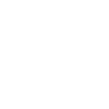
t = 0.00 s
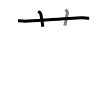
t = 2.50 s
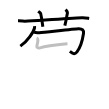
t = 5.25 s
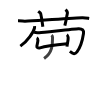
t = 7.75 s
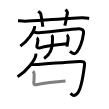
t = 10.50 s
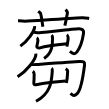
t = 13.00 s

The animated SVG that drew these frames (rendered in a browser with its animation timeline set to each time). Animation: 13 SMIL elements (animate=13); one cycle of 13.00 s.

<svg width="109px" height="109px" viewBox="0 0 px 109px" xmlns="http://www.w3.org/2000/svg" xmlns:xlink="http://www.w3.org/1999/xlink" xml:space="preserve" version="1.1"  baseProfile="full">
<path d="M18,20.83c2.75-0.08,5.71,0.4,7,0.33c11.79-0.65,43.5-2.92,57.17-3.5c2.83-0.12,5.93,0.66,7,0.83" style="fill:none;stroke:black;stroke-width:3;opacity:0">
  <animate attributeType="CSS" attributeName="opacity" from="0" to="1" begin="0s" dur="1s" repeatCount="Indefinite" fill="freeze" />
</path>
<path d="M38.17,11.33c1.28,0.99,2.36,1.56,2.5,2.17c1.28,5.68,1.8,11.1,2.17,13.17" style="fill:none;stroke:black;stroke-width:3;opacity:0">
  <animate attributeType="CSS" attributeName="opacity" from="0" to="1" begin="1s" dur="1s" repeatCount="Indefinite" fill="freeze" />
</path>
<path d="M65.5,9.67c1,0.83,2.05,2.92,1.85,3.86c-1.15,5.52-1.26,6.95-2.52,12.14" style="fill:none;stroke:black;stroke-width:3;opacity:0">
  <animate attributeType="CSS" attributeName="opacity" from="0" to="1" begin="2s" dur="1s" repeatCount="Indefinite" fill="freeze" />
</path>
<path d="M34.55,26.17c0.04,0.47,0.08,1.21-0.08,1.89c-0.97,3.98-6.52,12.71-14.12,18.06" style="fill:none;stroke:black;stroke-width:3;opacity:0">
  <animate attributeType="CSS" attributeName="opacity" from="0" to="1" begin="3s" dur="1s" repeatCount="Indefinite" fill="freeze" />
</path>
<path d="M34,32.17c1.15,0.52,3.44,0.63,5.33,0.5c5.08-0.35,34.55-3.81,39.17-4c4-0.17,5.48,1.7,5,4.83c-0.56,3.68-2.8,13.56-6.5,18.33c-2.53,3.26-4.44,1.68-7.17-0.5" style="fill:none;stroke:black;stroke-width:3;opacity:0">
  <animate attributeType="CSS" attributeName="opacity" from="0" to="1" begin="4s" dur="1s" repeatCount="Indefinite" fill="freeze" />
</path>
<path d="M36.67,37.83c0.42,0.19,1.24,1.32,1.24,2.44c0,1.3-0.58,3.6-1.07,6.06c-0.23,1.16,1.26,2.07,3.17,1.5c6.56-1.98,22.21-3.5,27.46-4.02" style="fill:none;stroke:black;stroke-width:3;opacity:0">
  <animate attributeType="CSS" attributeName="opacity" from="0" to="1" begin="5s" dur="1s" repeatCount="Indefinite" fill="freeze" />
</path>
<path d="M66.83,34.83c0.33,0.22,1.32,2.38,1.33,2.83c0.08,3.08-0.76,5.32-1.17,9" style="fill:none;stroke:black;stroke-width:3;opacity:0">
  <animate attributeType="CSS" attributeName="opacity" from="0" to="1" begin="6s" dur="1s" repeatCount="Indefinite" fill="freeze" />
</path>
<path d="M51.5,35.14c0.54,0.43,1.03,1.29,1.03,2c0,6.01,0.57,15.17-8.44,21.45" style="fill:none;stroke:black;stroke-width:3;opacity:0">
  <animate attributeType="CSS" attributeName="opacity" from="0" to="1" begin="7s" dur="1s" repeatCount="Indefinite" fill="freeze" />
</path>
<path d="M35.79,53.67c0.05,0.54,0.11,1.4-0.1,2.19c-1.24,4.61-8.36,14.72-18.11,20.91" style="fill:none;stroke:black;stroke-width:3;opacity:0">
  <animate attributeType="CSS" attributeName="opacity" from="0" to="1" begin="8s" dur="1s" repeatCount="Indefinite" fill="freeze" />
</path>
<path d="M31.17,64.33c1.16,0.55,4.14,0.25,6.04,0.11c5.09-0.37,37.33-2.76,41.96-2.95c4.63-0.18,5.84,0.5,5.36,3.8c-0.25,1.73-2.77,24.01-7.36,28.37c-3.21,3.06-3.93,1.97-6.67-0.33" style="fill:none;stroke:black;stroke-width:3;opacity:0">
  <animate attributeType="CSS" attributeName="opacity" from="0" to="1" begin="9s" dur="1s" repeatCount="Indefinite" fill="freeze" />
</path>
<path d="M32.83,71.33c0.92,0.67,1.33,1.6,1.33,2.87c0,1.47-0.09,5.87-0.33,8.46c-0.12,1.34,0.14,2.41,2.17,2c8.17-1.67,21.17-3.17,29.57-3.71" style="fill:none;stroke:black;stroke-width:3;opacity:0">
  <animate attributeType="CSS" attributeName="opacity" from="0" to="1" begin="10s" dur="1s" repeatCount="Indefinite" fill="freeze" />
</path>
<path d="M65.67,68.67c1,0.67,2.05,1.73,2,2.33c-0.26,2.81,0.06,6.06-1.33,12" style="fill:none;stroke:black;stroke-width:3;opacity:0">
  <animate attributeType="CSS" attributeName="opacity" from="0" to="1" begin="11s" dur="1s" repeatCount="Indefinite" fill="freeze" />
</path>
<path d="M51.55,68.23c0.65,0.5,0.81,1.98,0.73,2.8c-0.73,7.81-0.26,22.1-16.27,30.22" style="fill:none;stroke:black;stroke-width:3;opacity:0">
  <animate attributeType="CSS" attributeName="opacity" from="0" to="1" begin="12s" dur="1s" repeatCount="Indefinite" fill="freeze" />
</path>
</svg>
